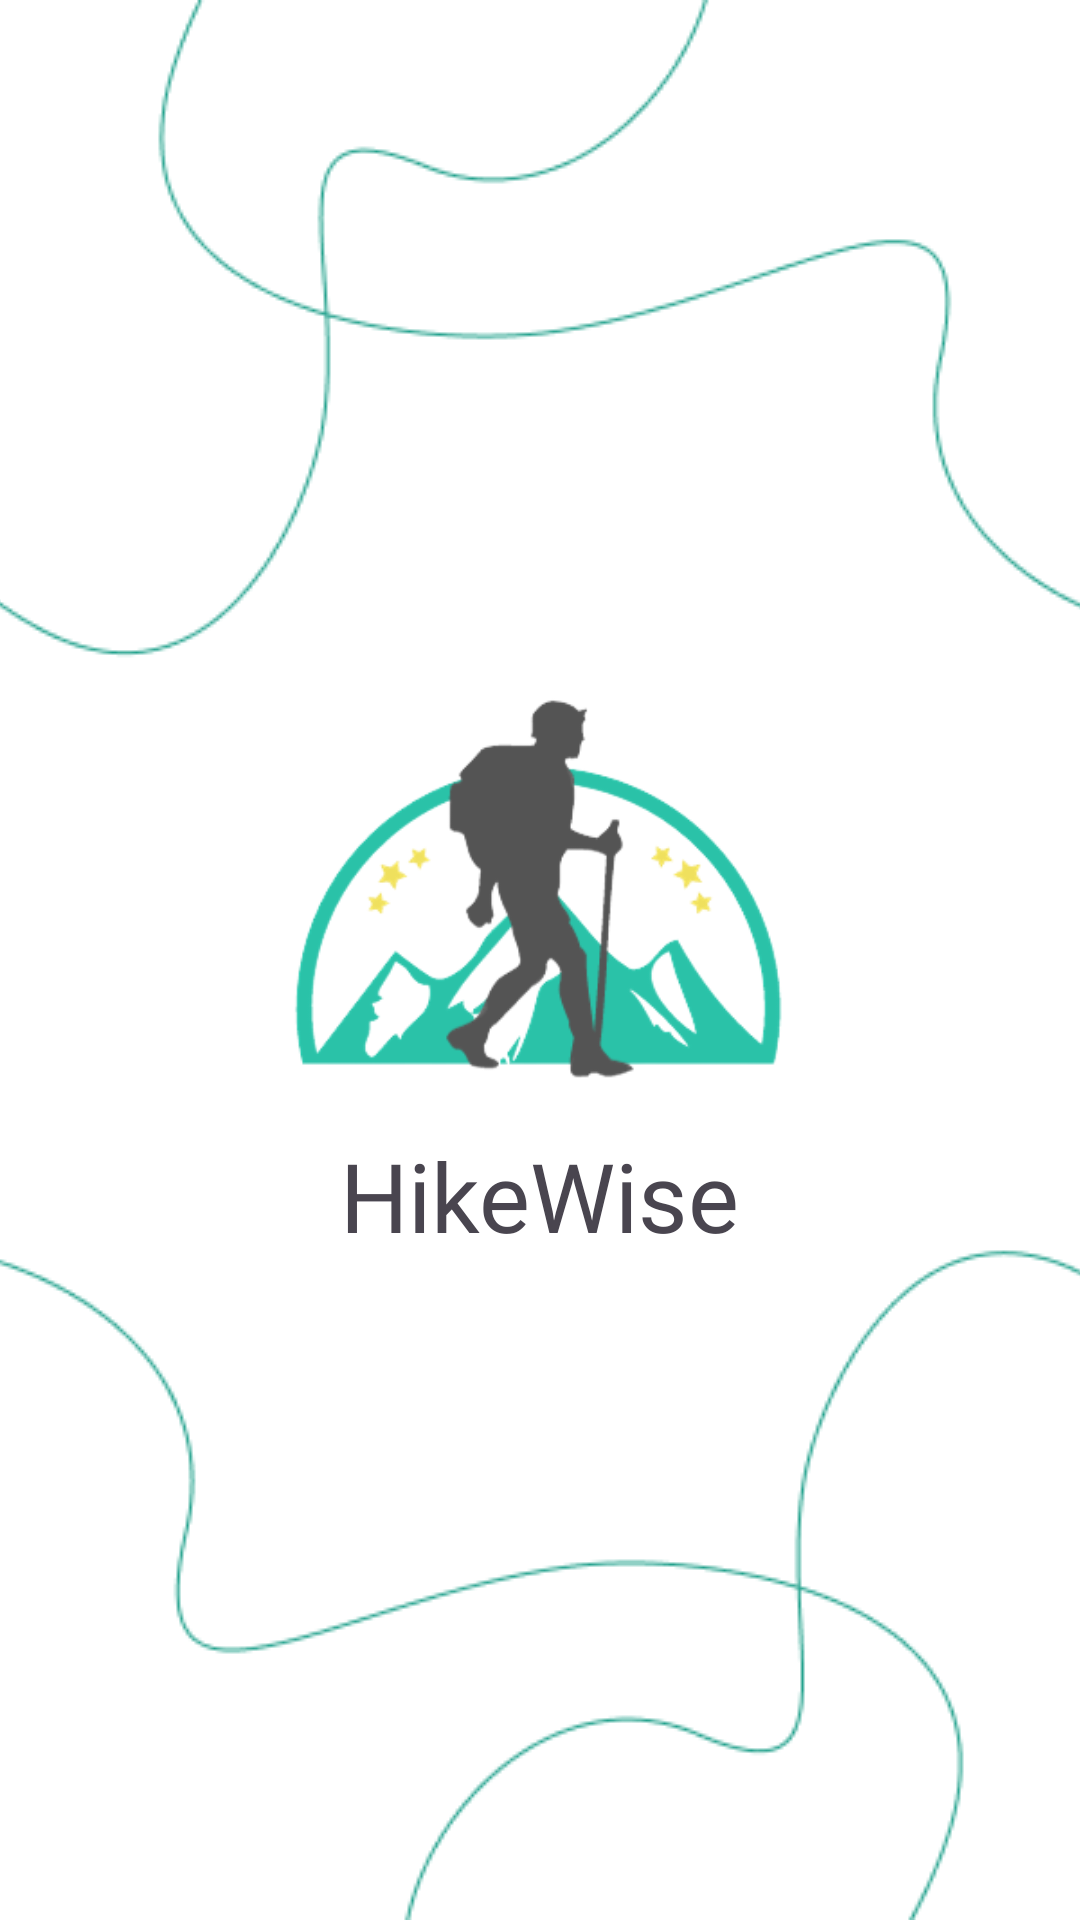

Layout XML and referenced resources for this Android screen:
<!-- AndroidManifest.xml: application theme Theme.HikeWise -->
<!-- res/layout/activity_splash_screen.xml -->
<?xml version="1.0" encoding="utf-8"?>
<androidx.constraintlayout.widget.ConstraintLayout xmlns:android="http://schemas.android.com/apk/res/android"
    xmlns:app="http://schemas.android.com/apk/res-auto"
    xmlns:tools="http://schemas.android.com/tools"
    android:layout_width="match_parent"
    android:layout_height="match_parent"
    tools:context=".ui.SplashScreenActivity">

    <ImageView
        android:layout_width="match_parent"
        android:layout_height="wrap_content"
        android:src="@drawable/atas"
        android:transitionName="logo"
        android:scaleType="centerCrop"
        app:layout_constraintStart_toStartOf="parent"
        app:layout_constraintEnd_toEndOf="parent"
        app:layout_constraintTop_toTopOf="parent" />

    <ImageView
        android:layout_width="match_parent"
        android:layout_height="wrap_content"
        android:src="@drawable/bawah"
        android:transitionName="logo"
        android:scaleType="centerCrop"
        app:layout_constraintStart_toStartOf="parent"
        app:layout_constraintEnd_toEndOf="parent"
        app:layout_constraintBottom_toBottomOf="parent"/>

    <ImageView
        android:id="@+id/imageViewLogo"
        android:layout_width="300dp"
        android:layout_height="300dp"
        android:transitionName="logo"
        android:src="@drawable/light_logo"
        app:layout_constraintBottom_toBottomOf="parent"
        app:layout_constraintEnd_toEndOf="parent"
        app:layout_constraintStart_toStartOf="parent"
        app:layout_constraintTop_toTopOf="parent" />

    <TextView
        android:id="@+id/textViewLogo"
        android:layout_width="wrap_content"
        android:layout_height="wrap_content"
        android:layout_marginBottom="50dp"
        android:fontFamily="@font/poppins_bold"
        android:text="@string/logo_name"
        android:textColorHint="@color/primary"
        android:textSize="32sp"
        android:transitionName="textLogo"
        app:layout_constraintBottom_toBottomOf="@+id/imageViewLogo"
        app:layout_constraintEnd_toEndOf="@+id/imageViewLogo"
        app:layout_constraintStart_toStartOf="@+id/imageViewLogo" />

</androidx.constraintlayout.widget.ConstraintLayout>
<!-- resources referenced by this layout -->
<resources>
  <color name="primary">#23A28D</color>
  <!-- drawable atas: png bitmap (drawable, 7143 bytes) -->
  <!-- drawable bawah: png bitmap (drawable, 7336 bytes) -->
  <!-- drawable light_logo: png bitmap (drawable, 32554 bytes) -->
  <string name="logo_name">HikeWise</string>
  <style name="Theme.HikeWise" parent="Base.Theme.HikeWise" />
  <style name="Base.Theme.HikeWise" parent="Theme.Material3.DayNight.NoActionBar">
          
          
          <item name="colorPrimary">@color/primary</item>
          <item name="colorOutline">@color/primary</item>
          <item name="colorSurface">@color/white</item>
          <item name="android:windowBackground">@color/white</item>
          <item name="colorOnPrimaryContainer">@color/white</item>
          <item name="colorSurfaceContainerHighest">@color/white</item>
          <item name="colorOnSurfaceVariant">@color/primary</item>
          <item name="colorOnSecondaryContainer">@color/primary</item>
          <item name="bottomNavigationStyle">@style/BottomNavigationView</item>
      </style>
  <color name="white">#FFFFFFFF</color>
  <style name="BottomNavigationView" parent="Widget.Material3.BottomNavigationView">
          <item name="materialThemeOverlay">@style/ThemeOverlay.App.BottomNavigationView</item>
      </style>
  <style name="ThemeOverlay.App.BottomNavigationView" parent="">
          <item name="colorPrimary">@color/white</item>
          <item name="colorSurfaceContainer">@color/white</item>
          <item name="colorOnPrimary">@color/primary</item>
          <item name="colorOnSecondary">@color/primary</item>
          <item name="colorSecondaryContainer">#B9F3EA</item>
          <item name="colorOnSurfaceVariant">@color/primary</item>
      </style>
</resources>
